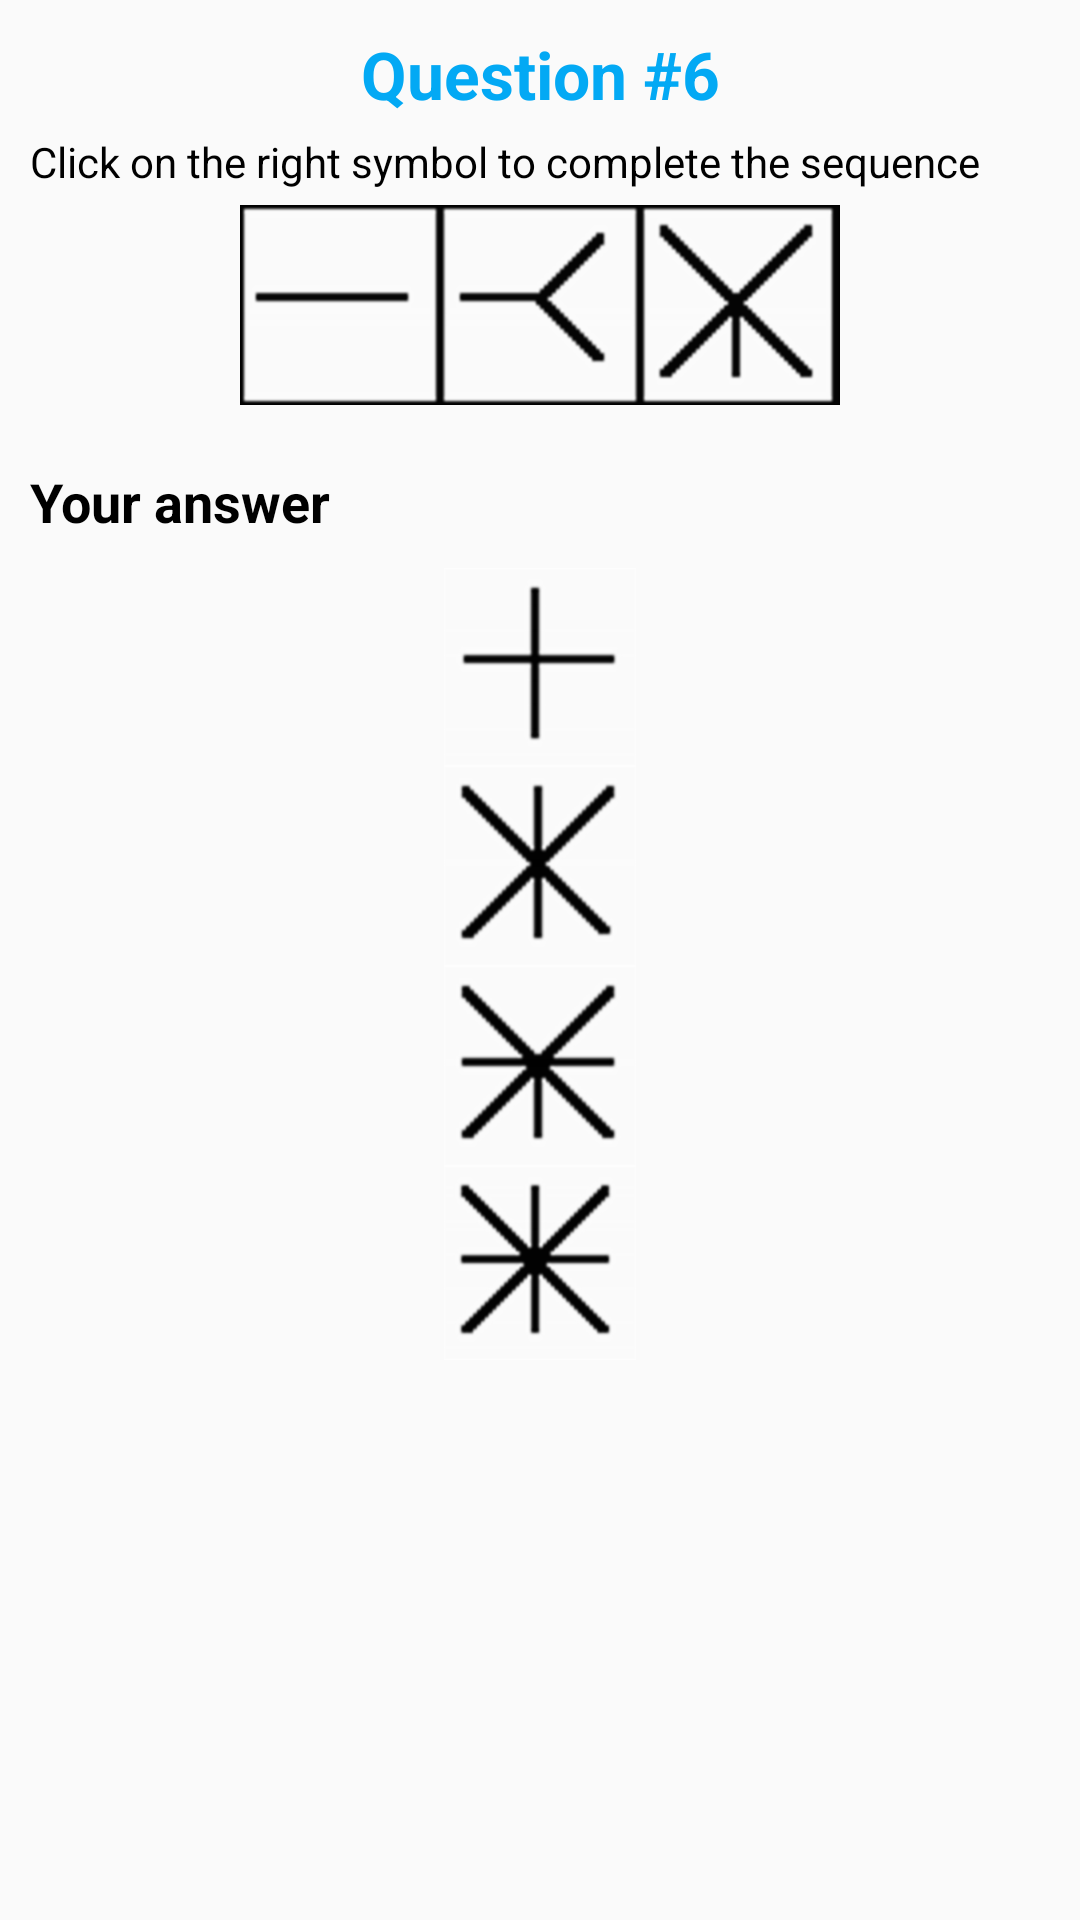

Write the Android layout XML for this screen, with the resource values it uses.
<!-- AndroidManifest.xml: application theme AppTheme -->
<!-- res/layout/question_six.xml -->
<?xml version="1.0" encoding="utf-8"?>
<ScrollView xmlns:android="http://schemas.android.com/apk/res/android"
    android:layout_width="match_parent"
    android:layout_height="match_parent">

    <LinearLayout
        android:layout_width="match_parent"
        android:layout_height="wrap_content"
        android:orientation="vertical">

        <RelativeLayout
            android:layout_width="match_parent"
            android:layout_height="wrap_content"
            android:layout_margin="@dimen/margin">

            <TextView
                android:id="@+id/title"
                android:layout_width="match_parent"
                android:layout_height="wrap_content"
                android:gravity="center"
                android:text="@string/question6"
                android:textAppearance="@style/QuestionTitle" />

            <TextView
                android:id="@+id/instructions"
                android:layout_width="wrap_content"
                android:layout_height="wrap_content"
                android:layout_below="@id/title"
                android:layout_marginTop="@dimen/margin_top_small"
                android:text="@string/question6_description"
                android:textAppearance="@style/NormalText" />

            <ImageView
                android:id="@+id/definition"
                android:layout_width="match_parent"
                android:layout_height="wrap_content"
                android:layout_below="@id/instructions"
                android:layout_marginTop="@dimen/margin_top_small"
                android:contentDescription="@string/sequence6"
                android:gravity="center"
                android:src="@drawable/q6img" />

            <TextView
                android:id="@+id/your_answer"
                android:layout_width="match_parent"
                android:layout_height="wrap_content"
                android:layout_below="@id/definition"
                android:layout_marginTop="@dimen/margin_top"
                android:text="@string/your_answer"
                android:textAppearance="@style/Title" />
        </RelativeLayout>

        <RadioGroup
            android:id="@+id/group6"
            android:layout_width="match_parent"
            android:layout_height="wrap_content"
            android:gravity="center_horizontal"
            android:orientation="vertical">

            <RadioButton
                android:id="@+id/a61"
                android:layout_width="wrap_content"
                android:layout_height="wrap_content"
                android:button="@drawable/ic_radiobutton_image"
                android:drawableLeft="@drawable/a61"
                android:drawableStart="@drawable/a61" />

            <RadioButton
                android:id="@+id/a62"
                android:layout_width="wrap_content"
                android:layout_height="wrap_content"
                android:button="@drawable/ic_radiobutton_image"
                android:drawableLeft="@drawable/a62"
                android:drawableStart="@drawable/a62" />

            <RadioButton
                android:id="@+id/a63"
                android:layout_width="wrap_content"
                android:layout_height="wrap_content"
                android:button="@drawable/ic_radiobutton_image"
                android:drawableLeft="@drawable/a63"
                android:drawableStart="@drawable/a63" />

            <RadioButton
                android:id="@+id/a64"
                android:layout_width="wrap_content"
                android:layout_height="wrap_content"
                android:button="@drawable/ic_radiobutton_image"
                android:drawableLeft="@drawable/a64"
                android:drawableStart="@drawable/a64" />

        </RadioGroup>

    </LinearLayout>

</ScrollView>
<!-- resources referenced by this layout -->
<resources>
  <dimen name="margin">10dp</dimen>
  <dimen name="margin_top">20dp</dimen>
  <dimen name="margin_top_small">5dp</dimen>
  <!-- drawable a61: png bitmap (drawable-hdpi, 1258 bytes) -->
  <!-- drawable a62: png bitmap (drawable-hdpi, 2816 bytes) -->
  <!-- drawable a63: png bitmap (drawable-hdpi, 2941 bytes) -->
  <!-- drawable a64: png bitmap (drawable-hdpi, 4267 bytes) -->
  <!-- drawable q6img: png bitmap (drawable-hdpi, 5129 bytes) -->
  <string name="question6">Question #6</string>
  <string name="question6_description">Click on the right symbol to complete the sequence</string>
  <string name="sequence6" translatable="false">Quiz 6 image</string>
  <string name="your_answer">Your answer</string>
  <style name="NormalText">
          <item name="android:textSize">@dimen/text_size_small</item>
          <item name="android:layout_margin">@dimen/margin</item>
      </style>
  <style name="QuestionTitle">
          <item name="android:textSize">@dimen/text_size_big</item>
          <item name="android:textStyle">bold</item>
          <item name="android:textColor">@color/colorAccent</item>
      </style>
  <style name="Title">
          <item name="android:textSize">@dimen/text_size_medium</item>
          <item name="android:textStyle">bold</item>
          <item name="android:layout_gravity">center_horizontal</item>
      </style>
  <style name="AppTheme" parent="Theme.AppCompat.Light.DarkActionBar">
          
          <item name="colorPrimary">@color/colorPrimary</item>
          <item name="colorPrimaryDark">@color/colorPrimaryDark</item>
          <item name="colorAccent">@color/colorAccent</item>
      </style>
  <dimen name="text_size_small">14sp</dimen>
  <dimen name="text_size_big">22sp</dimen>
  <color name="colorAccent">#03A9F4</color>
  <dimen name="text_size_medium">18sp</dimen>
  <color name="colorPrimary">#FF9800</color>
  <color name="colorPrimaryDark">#F57C00</color>
</resources>
